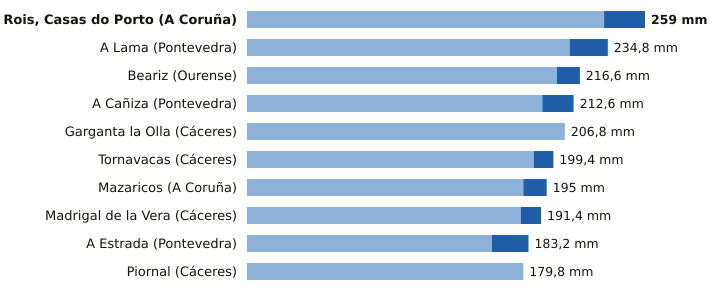

Source data for this figure (header and first rows):
estacion, provincia, indicativo, mm_6_dias_anteriores, mm_hoy, mm_7_dias, horas_de_hoy
Rois, Casas do Porto, A Coruña, 1476R, 232.4, 26.6, 259.0, 6
A Lama, Pontevedra, 1489A, 210.0, 24.8, 234.8, 8
Beariz, Ourense, 1696O, 201.6, 15.0, 216.6, 7
A Cañiza, Pontevedra, 1719, 192.2, 20.4, 212.6, 5
Garganta la Olla, Cáceres, 3436D, 206.8, 0.0, 206.8, 8
Tornavacas, Cáceres, 3514B, 186.6, 12.8, 199.4, 9
Mazaricos, A Coruña, 1406X, 179.8, 15.2, 195.0, 7
Madrigal de la Vera, Cáceres, 3423I, 178.2, 13.2, 191.4, 9
A Estrada, Pontevedra, 1468X, 159.4, 23.8, 183.2, 6
Piornal, Cáceres, 3516X, 179.8, 0.0, 179.8, 9
